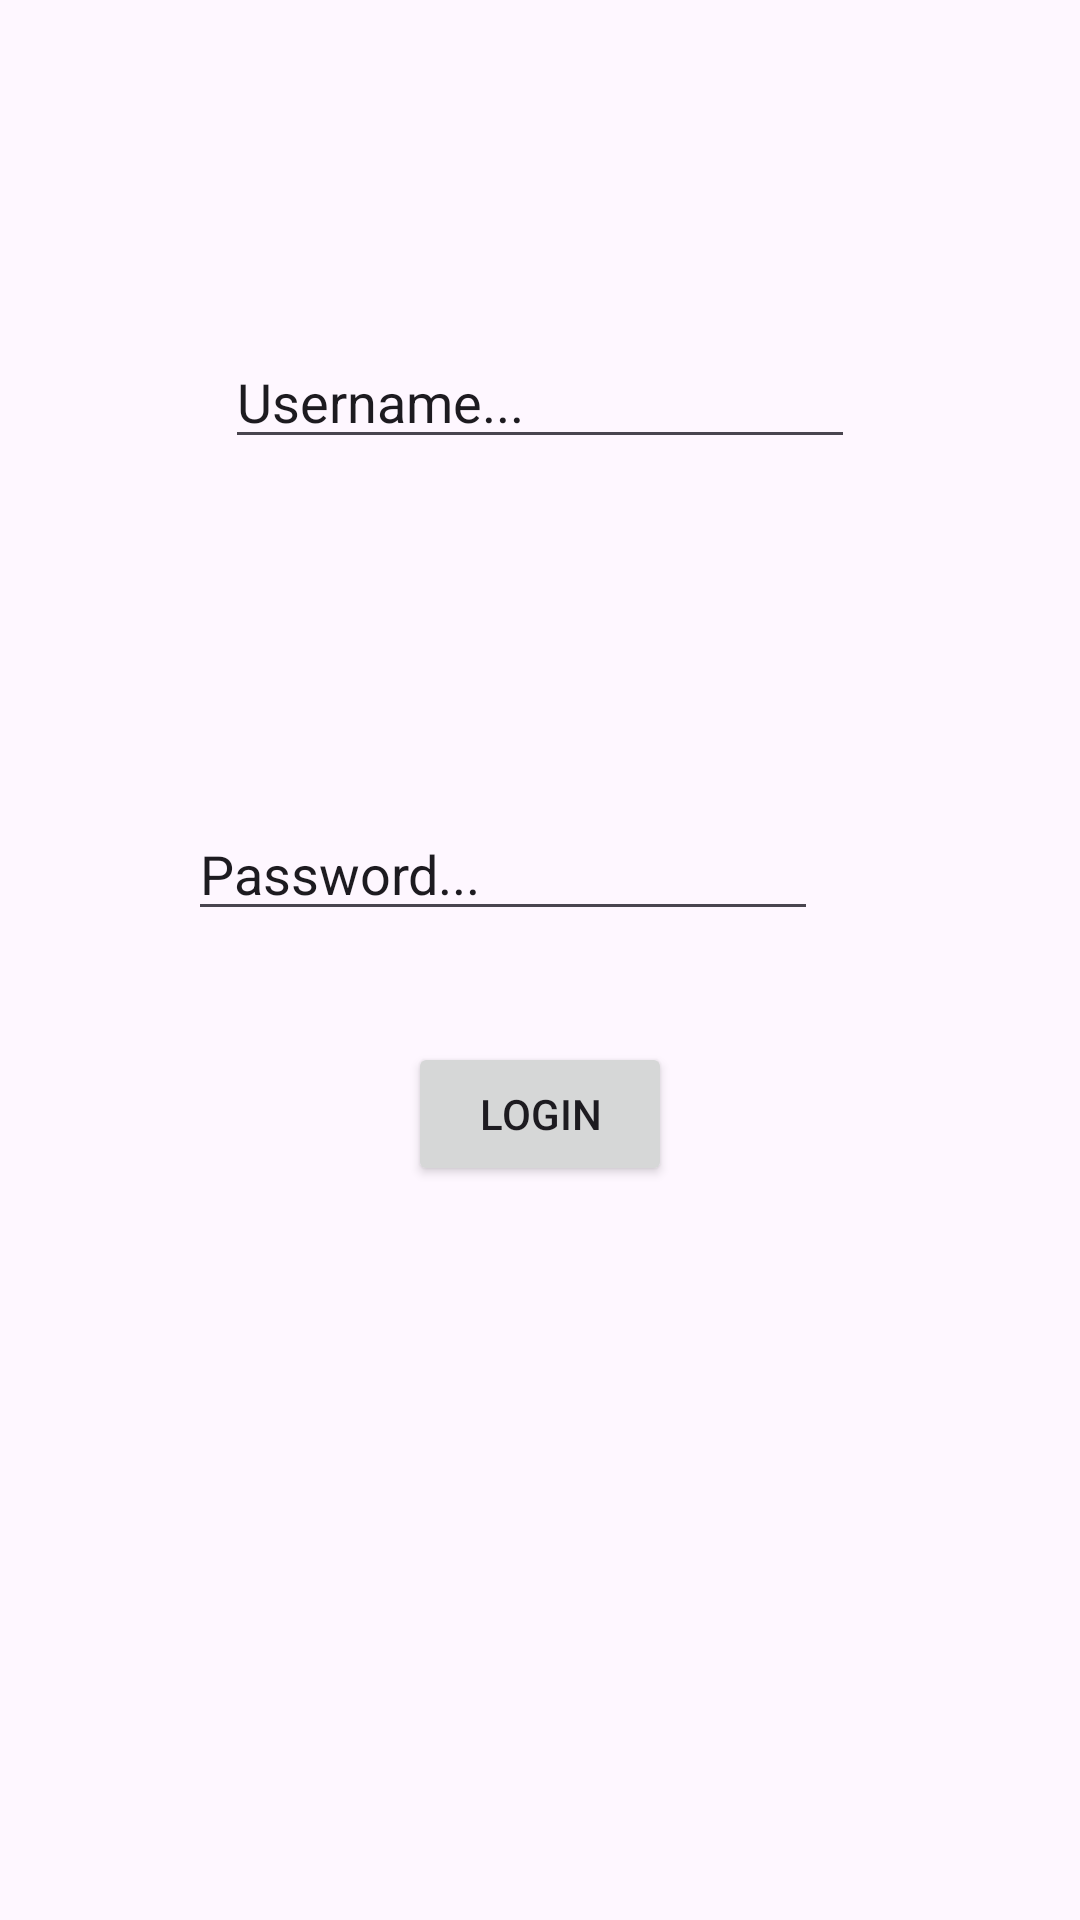

Reconstruct the res/layout file that produces this screen, plus the resources it refers to.
<!-- AndroidManifest.xml: application theme Theme.AddFragment -->
<!-- res/layout/fragment_task_login.xml -->
<?xml version="1.0" encoding="utf-8"?>
<FrameLayout xmlns:android="http://schemas.android.com/apk/res/android"
    xmlns:app="http://schemas.android.com/apk/res-auto"
    xmlns:tools="http://schemas.android.com/tools"
    android:layout_width="match_parent"
    android:layout_height="match_parent"
    tools:context=".TaskLoginFragment">

    <androidx.constraintlayout.widget.ConstraintLayout
        android:layout_width="match_parent"
        android:layout_height="match_parent">

        <EditText
            android:id="@+id/etUsernameLogin"
            android:layout_width="wrap_content"
            android:layout_height="wrap_content"
            android:layout_marginTop="185dp"
            android:layout_marginBottom="58dp"
            android:ems="10"
            android:inputType="text"
            android:text="Username..."
            app:layout_constraintBottom_toTopOf="@+id/etPasswordLogin"
            app:layout_constraintEnd_toEndOf="parent"
            app:layout_constraintStart_toStartOf="parent"
            app:layout_constraintTop_toTopOf="parent" />

        <EditText
            android:id="@+id/etPasswordLogin"
            android:layout_width="wrap_content"
            android:layout_height="wrap_content"
            android:layout_marginTop="58dp"
            android:layout_marginEnd="100dp"
            android:layout_marginBottom="33dp"
            android:ems="10"
            android:inputType="text"
            android:text="Password..."
            app:layout_constraintBottom_toTopOf="@+id/btnLoginLogin"
            app:layout_constraintEnd_toEndOf="parent"
            app:layout_constraintStart_toStartOf="@+id/etUsernameLogin"
            app:layout_constraintTop_toBottomOf="@+id/etUsernameLogin" />

        <Button
            android:id="@+id/btnLoginLogin"
            android:layout_width="wrap_content"
            android:layout_height="wrap_content"
            android:layout_marginTop="4dp"
            android:layout_marginBottom="32dp"
            android:text="Login"
            app:layout_constraintBottom_toTopOf="@+id/tvSignupLinkLogin"
            app:layout_constraintEnd_toEndOf="parent"
            app:layout_constraintStart_toStartOf="parent"
            app:layout_constraintTop_toBottomOf="@+id/etPasswordLogin" />

        <TextView
            android:id="@+id/tvSignupLinkLogin"
            android:layout_width="wrap_content"
            android:layout_height="wrap_content"
            android:layout_marginStart="178dp"
            android:layout_marginTop="1dp"
            android:layout_marginEnd="191dp"
            android:layout_marginBottom="266dp"
            android:text="Signup"
            app:layout_constraintBottom_toBottomOf="parent"
            app:layout_constraintEnd_toEndOf="parent"
            app:layout_constraintStart_toStartOf="parent"
            app:layout_constraintTop_toBottomOf="@+id/btnLoginLogin" />
    </androidx.constraintlayout.widget.ConstraintLayout>
</FrameLayout>
<!-- resources referenced by this layout -->
<resources>
  <style name="Theme.AddFragment" parent="Base.Theme.AddFragment" />
  <style name="Base.Theme.AddFragment" parent="Theme.Material3.DayNight.NoActionBar">
          
          
      </style>
</resources>
